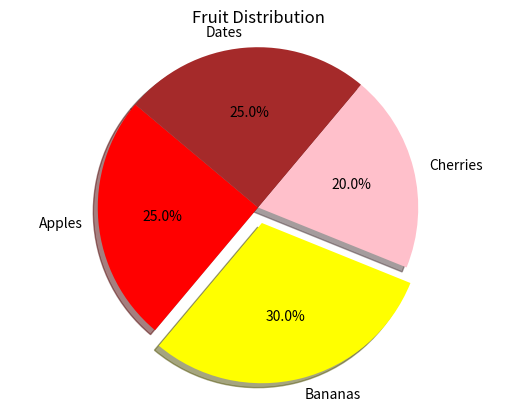

Reproduce this figure in Python.
import matplotlib.pyplot as plt

# Data to plot
labels = ['Apples', 'Bananas', 'Cherries', 'Dates']
sizes = [25, 30, 20, 25]  # Percentages
colors = ['red', 'yellow', 'pink', 'brown']
explode = (0, 0.1, 0, 0)  # "explode" the 2nd slice (Bananas)

# Create the pie chart
plt.pie(sizes, labels=labels, colors=colors, explode=explode,
        autopct='%1.1f%%', shadow=True, startangle=140)

plt.title('Fruit Distribution')
plt.axis('equal')  # Equal aspect ratio ensures that pie is a circle.

# Show the chart
plt.show()
